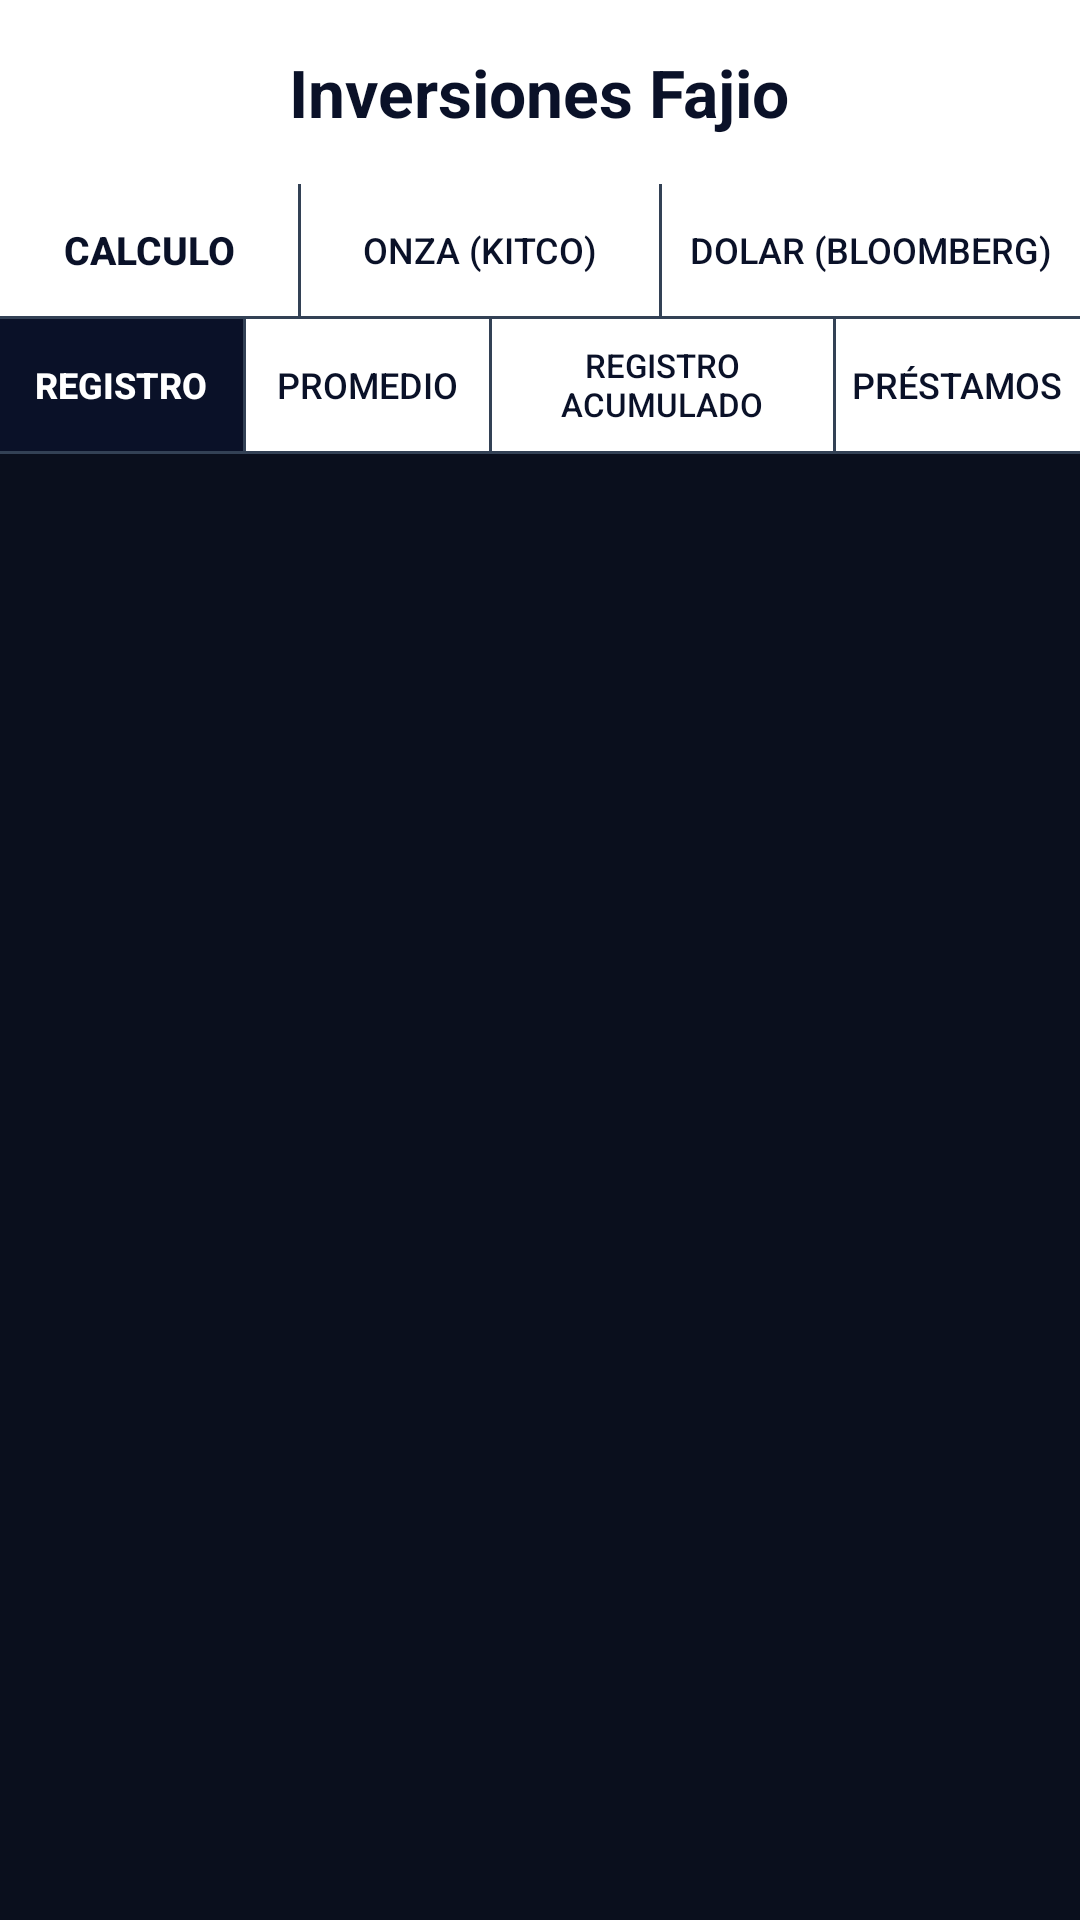

Reconstruct the res/layout file that produces this screen, plus the resources it refers to.
<!-- AndroidManifest.xml: application theme Theme.FaiCalculer -->
<!-- res/layout/activity_main.xml -->
<?xml version="1.0" encoding="utf-8"?>
<LinearLayout xmlns:android="http://schemas.android.com/apk/res/android"
    xmlns:app="http://schemas.android.com/apk/res-auto"
    android:layout_width="match_parent"
    android:layout_height="match_parent"
    android:orientation="vertical"
    android:background="@color/fajio_bg">

    
    <LinearLayout
        android:layout_width="match_parent"
        android:layout_height="wrap_content"
        android:orientation="vertical"
        android:background="#FFFFFF">

        <TextView
            android:layout_width="wrap_content"
            android:layout_height="wrap_content"
            android:text="Inversiones Fajio"
            android:textColor="@color/fajio_navy"
            android:textSize="22sp"
            android:textStyle="bold"
            android:layout_gravity="center_horizontal"
            android:layout_marginTop="16dp"
            android:layout_marginBottom="16dp" />

        
        <LinearLayout
            android:layout_width="match_parent"
            android:layout_height="44dp"
            android:orientation="horizontal"
            android:background="#FFFFFF">

            <android.widget.Button
                android:id="@+id/btn_top_calculo"
                android:layout_width="0dp"
                android:layout_height="match_parent"
                android:layout_weight="1"
                android:text="@string/tab_calculo"
                android:textColor="@color/fajio_navy"
                android:textSize="13sp"
                android:textStyle="bold"
                android:background="#FFFFFF"
                android:stateListAnimator="@null" />

            <View
                android:layout_width="1dp"
                android:layout_height="match_parent"
                android:background="@color/fajio_border" />

            <android.widget.Button
                android:id="@+id/btn_top_onza"
                android:layout_width="0dp"
                android:layout_height="match_parent"
                android:layout_weight="1.2"
                android:text="@string/tab_onza"
                android:textColor="@color/fajio_navy"
                android:textSize="12sp"
                android:background="#FFFFFF"
                android:stateListAnimator="@null" />

            <View
                android:layout_width="1dp"
                android:layout_height="match_parent"
                android:background="@color/fajio_border" />

            <android.widget.Button
                android:id="@+id/btn_top_dolar"
                android:layout_width="0dp"
                android:layout_height="match_parent"
                android:layout_weight="1.4"
                android:text="@string/tab_dolar"
                android:textColor="@color/fajio_navy"
                android:textSize="12sp"
                android:background="#FFFFFF"
                android:stateListAnimator="@null" />
        </LinearLayout>

        <View
            android:layout_width="match_parent"
            android:layout_height="1dp"
            android:background="@color/fajio_border" />

        
        <LinearLayout
            android:id="@+id/layout_subtabs"
            android:layout_width="match_parent"
            android:layout_height="44dp"
            android:orientation="horizontal"
            android:background="#FFFFFF">

            <android.widget.Button
                android:id="@+id/btn_sub_registro"
                android:layout_width="0dp"
                android:layout_height="match_parent"
                android:layout_weight="1"
                android:text="@string/subtab_registro"
                android:textColor="#FFFFFF"
                android:textSize="12sp"
                android:textStyle="bold"
                android:background="@color/fajio_navy"
                android:stateListAnimator="@null" />

            <View
                android:layout_width="1dp"
                android:layout_height="match_parent"
                android:background="@color/fajio_border" />

            <android.widget.Button
                android:id="@+id/btn_sub_promedio"
                android:layout_width="0dp"
                android:layout_height="match_parent"
                android:layout_weight="1"
                android:text="@string/subtab_promedio"
                android:textColor="@color/fajio_navy"
                android:textSize="12sp"
                android:background="#FFFFFF"
                android:stateListAnimator="@null" />

            <View
                android:layout_width="1dp"
                android:layout_height="match_parent"
                android:background="@color/fajio_border" />

            <android.widget.Button
                android:id="@+id/btn_sub_acumulado"
                android:layout_width="0dp"
                android:layout_height="match_parent"
                android:layout_weight="1.4"
                android:text="@string/subtab_acumulado"
                android:textColor="@color/fajio_navy"
                android:textSize="11sp"
                android:background="#FFFFFF"
                android:stateListAnimator="@null" />

            <View
                android:layout_width="1dp"
                android:layout_height="match_parent"
                android:background="@color/fajio_border" />

            <android.widget.Button
                android:id="@+id/btn_sub_prestamos"
                android:layout_width="0dp"
                android:layout_height="match_parent"
                android:layout_weight="1"
                android:text="@string/subtab_prestamos"
                android:textColor="@color/fajio_navy"
                android:textSize="12sp"
                android:background="#FFFFFF"
                android:stateListAnimator="@null" />
        </LinearLayout>

        <View
            android:layout_width="match_parent"
            android:layout_height="1dp"
            android:background="@color/fajio_border" />
    </LinearLayout>

    
    <FrameLayout
        android:id="@+id/fragment_container"
        android:layout_width="match_parent"
        android:layout_height="0dp"
        android:layout_weight="1" />

</LinearLayout>
<!-- resources referenced by this layout -->
<resources>
  <color name="fajio_bg">#0A0F1D</color>
  <color name="fajio_border">#334155</color>
  <color name="fajio_navy">#0A1128</color>
  <string name="subtab_acumulado">Registro Acumulado</string>
  <string name="subtab_prestamos">Préstamos</string>
  <string name="subtab_promedio">Promedio</string>
  <string name="subtab_registro">Registro</string>
  <string name="tab_calculo">Calculo</string>
  <string name="tab_dolar">Dolar (bloomberg)</string>
  <string name="tab_onza">Onza (Kitco)</string>
  <style name="Theme.FaiCalculer" parent="Theme.MaterialComponents.DayNight.NoActionBar">
          
          <item name="colorPrimary">@color/fajio_navy</item>
          <item name="colorPrimaryVariant">#FFFFFF</item>
          <item name="colorOnPrimary">@color/white</item>
          
          <item name="colorSecondary">@color/fajio_blue_light</item>
          <item name="colorSecondaryVariant">@color/fajio_blue_light</item>
          <item name="colorOnSecondary">@color/fajio_navy</item>
          
          <item name="android:statusBarColor">#FFFFFF</item>
          <item name="android:windowLightStatusBar">true</item>
          
          <item name="android:windowBackground">@color/fajio_bg</item>
      </style>
  <color name="white">#FFFFFFFF</color>
  <color name="fajio_blue_light">#E0F2FE</color>
</resources>
